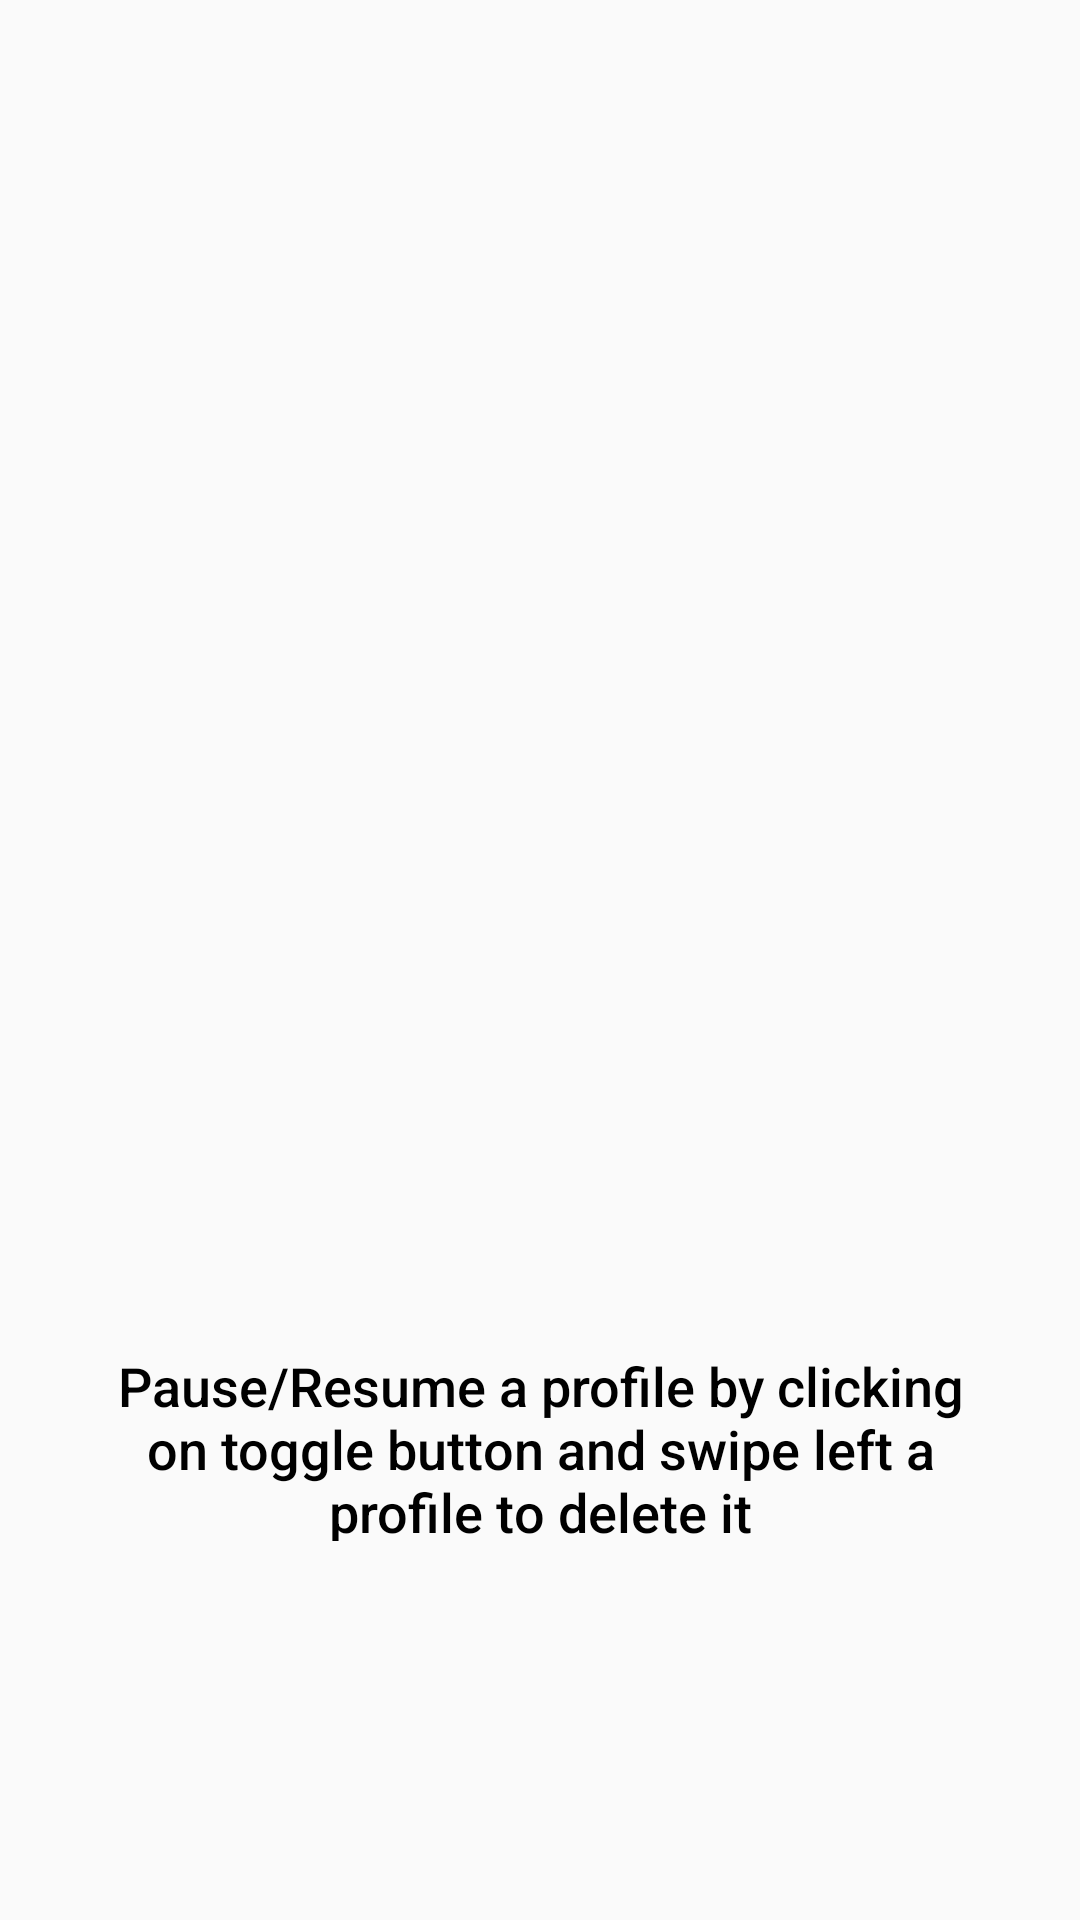

Android layout source for this screen:
<!-- AndroidManifest.xml: application theme Theme.Silllentkt -->
<!-- res/layout/intro_two.xml -->
<?xml version="1.0" encoding="utf-8"?>
<androidx.constraintlayout.widget.ConstraintLayout xmlns:android="http://schemas.android.com/apk/res/android"
    xmlns:app="http://schemas.android.com/apk/res-auto"
    xmlns:tools="http://schemas.android.com/tools"
    android:layout_width="match_parent"
    android:layout_height="match_parent"
    android:background="@color/bgColor">

    <ImageView
        android:id="@+id/introImg1"
        android:layout_width="0dp"
        android:layout_height="0dp"
        app:layout_constraintBottom_toBottomOf="parent"
        app:layout_constraintEnd_toEndOf="parent"
        app:layout_constraintHeight_percent="0.2"
        app:layout_constraintStart_toStartOf="parent"
        app:layout_constraintTop_toTopOf="parent"
        app:layout_constraintVertical_bias="0.1"
        app:layout_constraintWidth_percent="0.9"
        app:srcCompat="@drawable/cropped_profile_pause_resume" />

    <ImageView
        android:id="@+id/introImg2"
        android:layout_width="0dp"
        android:layout_height="0dp"
        android:layout_marginTop="16dp"
        app:layout_constraintEnd_toEndOf="parent"
        app:layout_constraintHeight_percent="0.2"
        app:layout_constraintStart_toStartOf="parent"
        app:layout_constraintTop_toBottomOf="@+id/introImg1"
        app:layout_constraintWidth_percent="0.9"
        app:srcCompat="@drawable/cropped_delete" />

    <TextView
        android:id="@+id/descpTxt"
        android:layout_width="0dp"
        android:layout_height="0dp"
        android:fontFamily="sans-serif-medium"
        android:text="@string/intro_screen2_descp"
        android:textAlignment="center"
        android:textColor="@color/textColor"
        android:textSize="18sp"
        app:layout_constraintBottom_toBottomOf="parent"
        app:layout_constraintEnd_toEndOf="parent"
        app:layout_constraintHeight_percent="0.1"
        app:layout_constraintStart_toStartOf="parent"
        app:layout_constraintTop_toBottomOf="@+id/introImg2"
        app:layout_constraintWidth_percent="0.8" />

</androidx.constraintlayout.widget.ConstraintLayout>
<!-- resources referenced by this layout -->
<resources>
  <color name="bgColor">#fafafa</color>
  <color name="textColor">#000000</color>
  <string name="intro_screen2_descp">Pause/Resume a profile by clicking on toggle button and swipe left a profile to delete it</string>
  <style name="Theme.Silllentkt" parent="Theme.MaterialComponents.DayNight.NoActionBar">
          
          <item name="colorPrimary">@color/purple_500</item>
          <item name="colorPrimaryVariant">@color/purple_700</item>
          <item name="colorOnPrimary">@color/white</item>
          
          <item name="colorSecondary">@color/teal_200</item>
          <item name="colorSecondaryVariant">@color/teal_700</item>
          <item name="colorOnSecondary">@color/black</item>
          
          <item name="android:statusBarColor" tools:targetApi="l">?attr/colorPrimaryVariant</item>
          
      </style>
  <color name="purple_500">#FF6200EE</color>
  <color name="purple_700">#FF3700B3</color>
  <color name="white">#FFFFFFFF</color>
  <color name="teal_200">#FF03DAC5</color>
  <color name="teal_700">#FF018786</color>
  <color name="black">#FF000000</color>
</resources>
